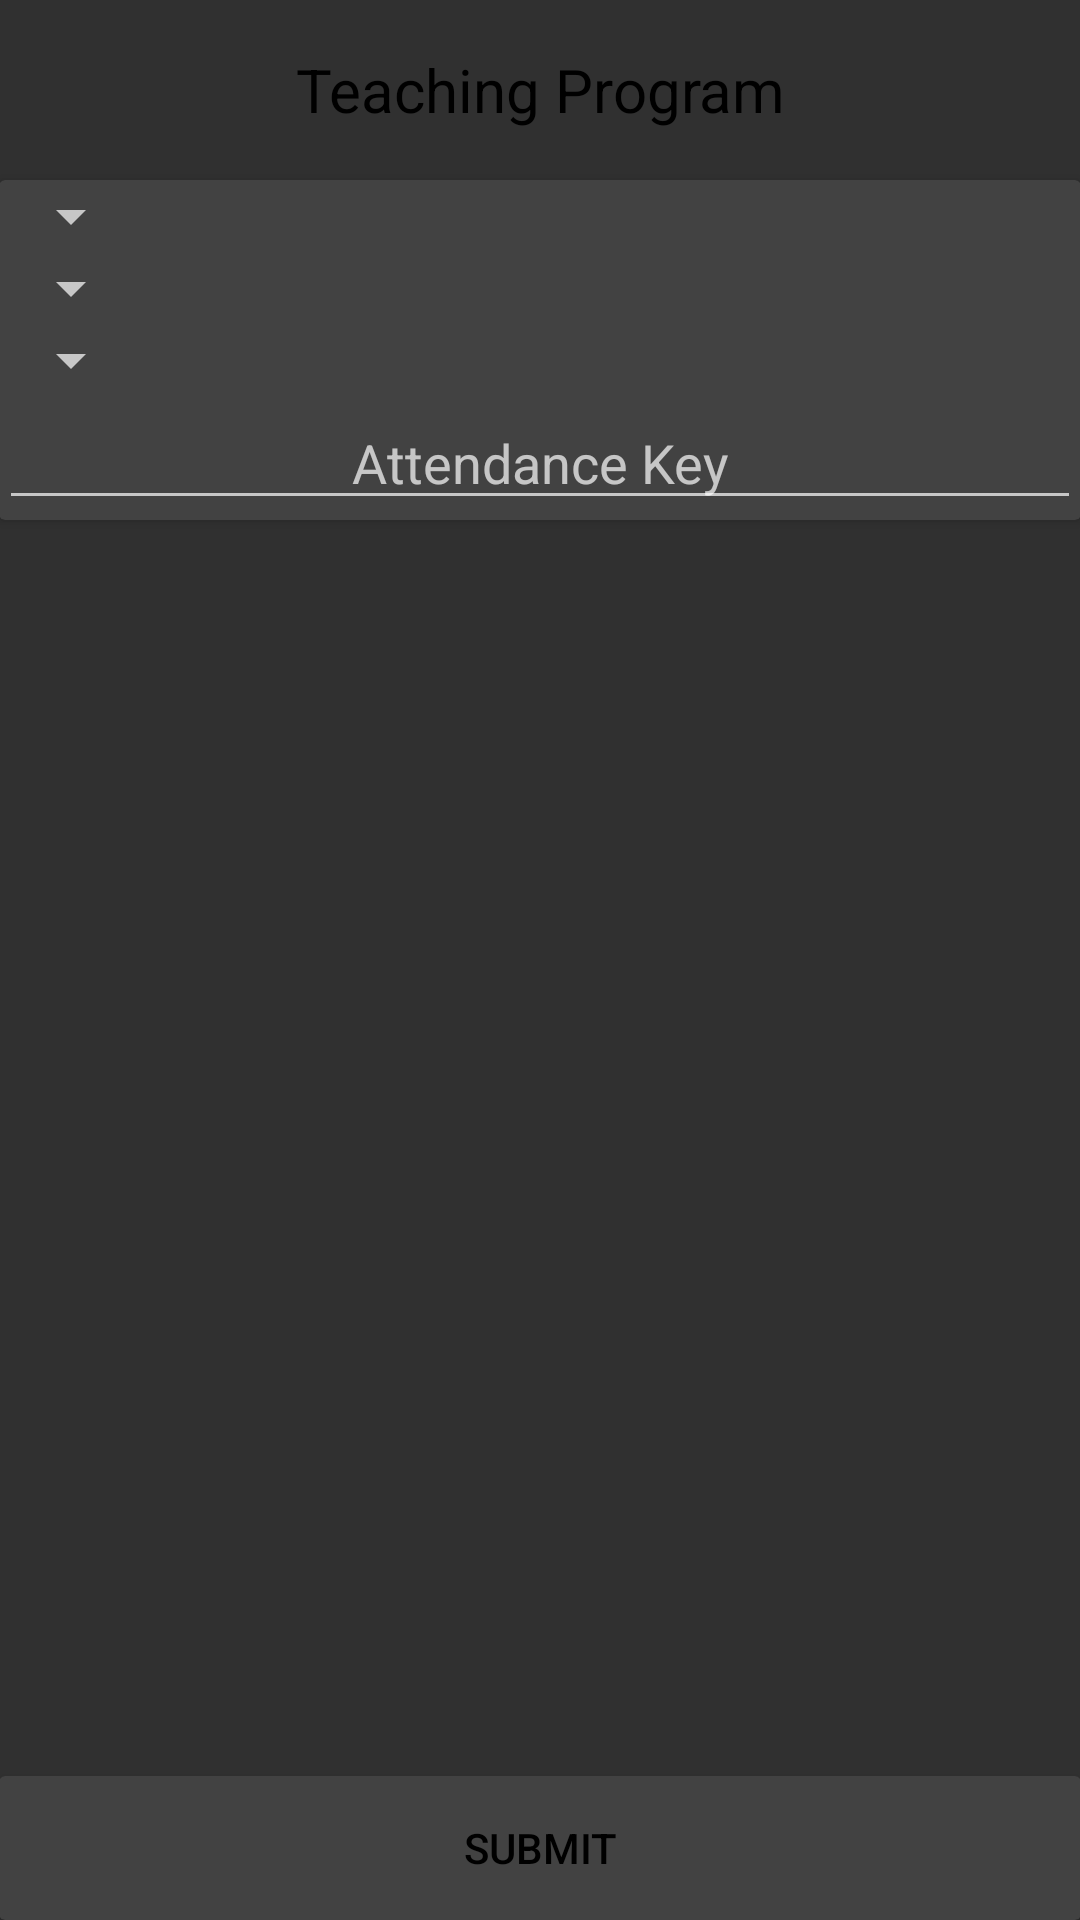

Write the Android layout XML for this screen, with the resource values it uses.
<!-- AndroidManifest.xml: application theme AppTheme -->
<!-- res/layout/record_attendance_teaching.xml -->
<LinearLayout xmlns:android="http://schemas.android.com/apk/res/android"
              xmlns:tools="http://schemas.android.com/tools"
              android:layout_width="match_parent"
              android:layout_height="match_parent"
              android:orientation="vertical"
              android:paddingBottom="@dimen/activity_vertical_margin"
              android:paddingLeft="@dimen/activity_horizontal_margin"
              android:paddingRight="@dimen/activity_horizontal_margin"
              android:paddingTop="@dimen/activity_vertical_margin"
              tools:context="com.example.android_project.AttendanceMenu">

    <TextView
        android:id="@+id/attendance"
        android:layout_width="match_parent"
        android:layout_height="60dp"
        android:gravity="center"
        android:text="@string/teachingProgram"
        android:textSize="20sp"
        />

    <android.support.v7.widget.CardView
        android:layout_width="fill_parent"
        android:layout_height="wrap_content"
        >

        <LinearLayout
            android:layout_width="fill_parent"
            android:layout_height="wrap_content"
            android:orientation="vertical">

            <Spinner
                android:id="@+id/daySpinner"
                android:layout_width="wrap_content"
                android:layout_height="wrap_content"
                android:layout_alignLeft="@+id/spinner1"
                android:layout_below="@+id/spinner1"/>

            <Spinner
                android:id="@+id/ampmSpinner"
                android:layout_width="wrap_content"
                android:layout_height="wrap_content"
                android:layout_alignLeft="@+id/spinner2"
                android:layout_below="@+id/spinner2"/>

            <Spinner
                android:id="@+id/weekSpinner"
                android:layout_width="wrap_content"
                android:layout_height="wrap_content"/>

            <EditText
                android:id="@+id/attendance_key"
                android:layout_width="fill_parent"
                android:layout_height="wrap_content"
                android:gravity="center"
                android:hint="Attendance Key"/>
        </LinearLayout>
    </android.support.v7.widget.CardView>

    <View
        android:layout_width="fill_parent"
        android:layout_height="0dp"
        android:layout_weight=".5"
        />

    <android.support.v7.widget.CardView
        android:layout_width="fill_parent"
        android:layout_height="wrap_content"
        >

        <Button
            android:id="@+id/recordAttendanceTeach"
            style="?android:attr/borderlessButtonStyle"
            android:layout_width="match_parent"
            android:layout_height="wrap_content"
            android:ems="10"
            android:gravity="center"
            android:text="Submit"
            />
    </android.support.v7.widget.CardView>

</LinearLayout>
<!-- resources referenced by this layout -->
<resources>
  <string name="teachingProgram">Teaching Program</string>
  <style name="AppTheme" parent="AppBaseTheme">
          <item name="android:textColor">#000000</item>
          <item name="colorPrimary">@color/accent_material_dark</item>
          <item name="android:textViewStyle">@style/MyTextViewStyle</item>
  
  
          
          <item name="colorPrimaryDark">@color/material_blue_grey_800</item>
  
      </style>
  <style name="AppBaseTheme" parent="Theme.AppCompat">
          
      </style>
  <style name="MyTextViewStyle" parent="android:Widget.TextView">
          <item name="android:textStyle">normal</item>
          <item name="android:padding">6dp</item>
      </style>
</resources>
